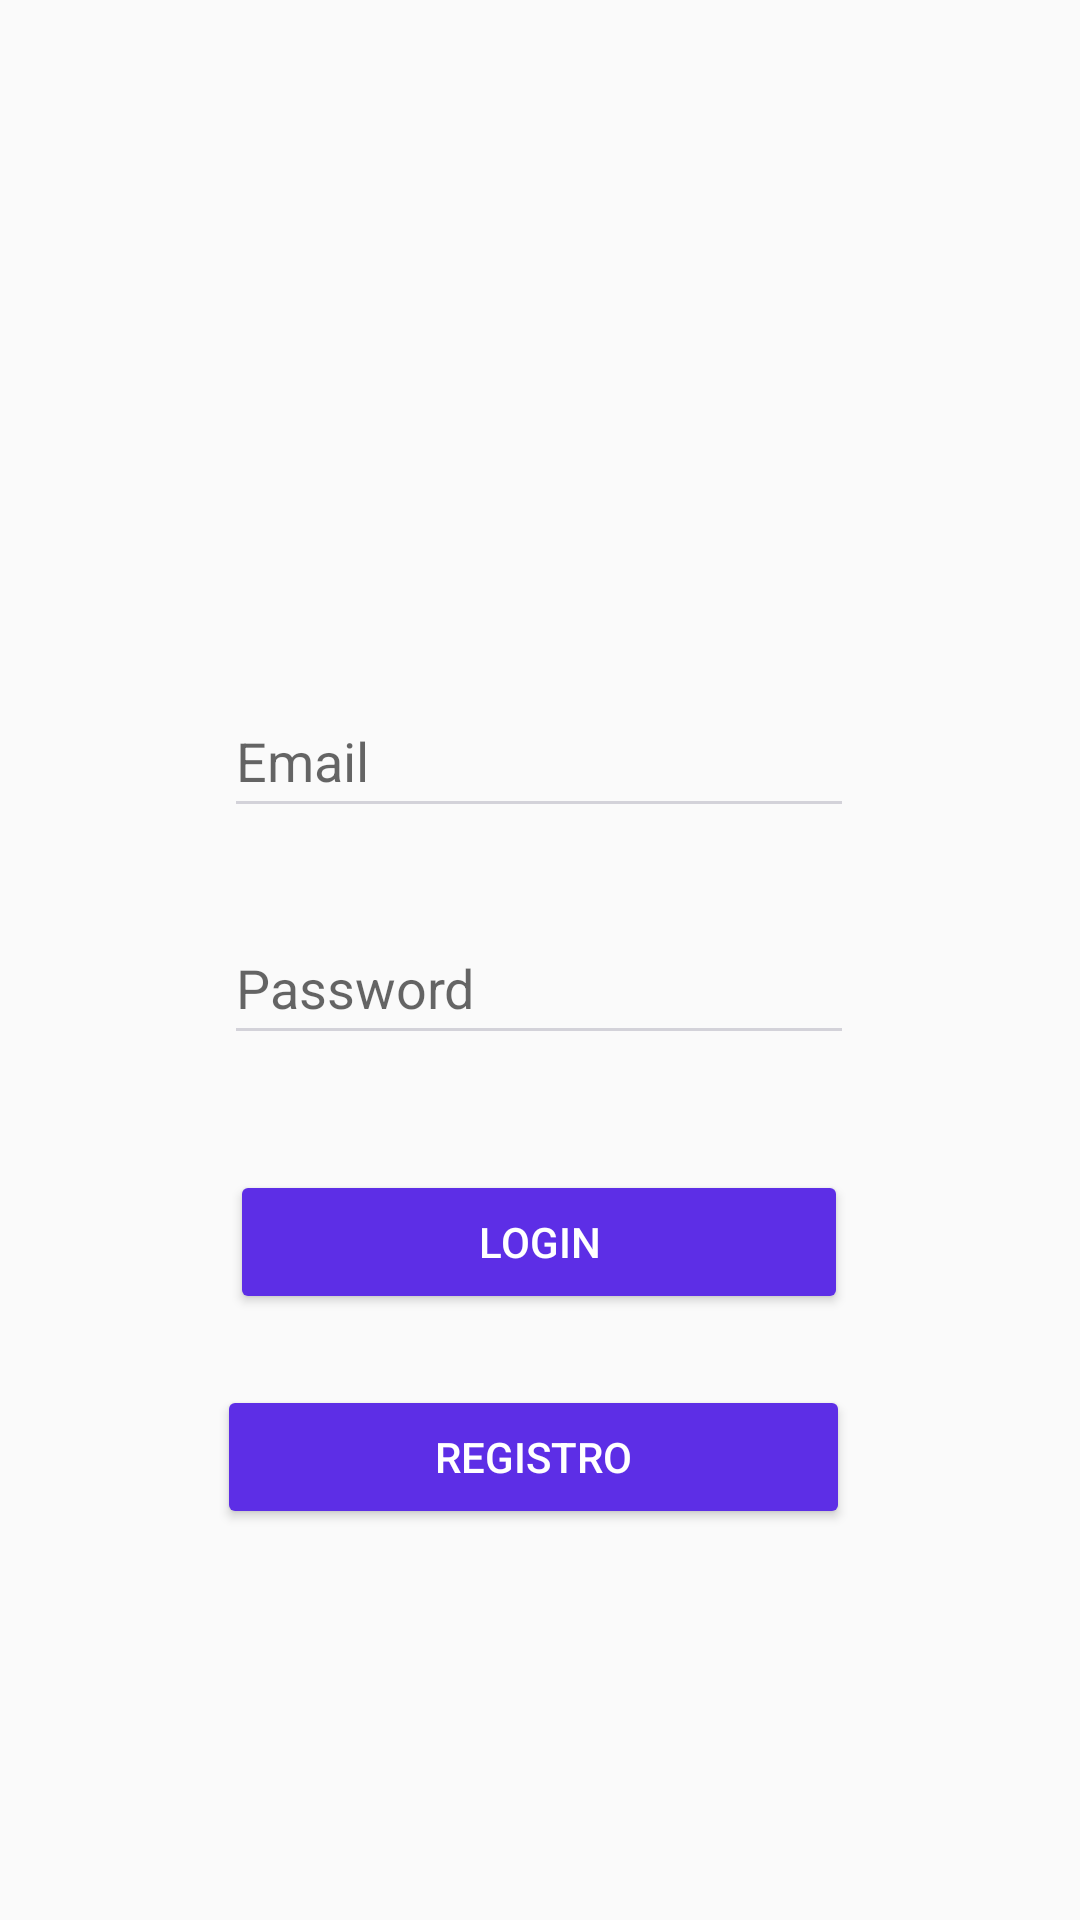

This screen was rendered from an Android layout file. Write that file and the resources it references.
<!-- AndroidManifest.xml: application theme Theme.AppSiniestralidadKotlin -->
<!-- res/layout/activity_login.xml -->
<?xml version="1.0" encoding="utf-8"?>
<androidx.constraintlayout.widget.ConstraintLayout
    xmlns:app="http://schemas.android.com/apk/res-auto"
    xmlns:android="http://schemas.android.com/apk/res/android"
    xmlns:tools="http://schemas.android.com/tools"
    android:layout_width="match_parent"
    android:layout_height="match_parent"
    tools:context=".view.ui.activities.LoginActivity">

    <ImageView
        android:id="@+id/imageView"
        android:layout_width="wrap_content"
        android:layout_height="wrap_content"
        android:layout_centerInParent="true"
        app:layout_constraintBottom_toBottomOf="parent"
        app:layout_constraintEnd_toEndOf="parent"
        app:layout_constraintHorizontal_bias="0.498"
        app:layout_constraintStart_toStartOf="parent"
        app:layout_constraintTop_toTopOf="parent"
        app:layout_constraintVertical_bias="0.139"
        app:srcCompat="@mipmap/ic_launcher_foreground" />

    <EditText
        android:id="@+id/editTextTextEmailAddress"
        android:layout_width="wrap_content"
        android:layout_height="wrap_content"
        android:layout_alignParentStart="true"
        android:layout_alignParentEnd="true"
        android:layout_alignParentBottom="true"
        android:layout_centerHorizontal="true"
        android:backgroundTint="@color/gris_claro"
        android:ems="10"
        android:hint="Email"
        android:inputType="textEmailAddress"
        android:minHeight="48dp"
        app:layout_constraintBottom_toBottomOf="parent"
        app:layout_constraintEnd_toEndOf="parent"
        app:layout_constraintHorizontal_bias="0.497"
        app:layout_constraintStart_toStartOf="parent"
        app:layout_constraintTop_toTopOf="parent"
        app:layout_constraintVertical_bias="0.385" />

    <EditText
        android:id="@+id/editTextTextPassword"
        android:layout_width="wrap_content"
        android:layout_height="wrap_content"
        android:layout_alignParentStart="true"
        android:layout_alignParentEnd="true"
        android:layout_alignParentBottom="true"
        android:layout_centerHorizontal="true"
        android:backgroundTint="@color/gris_claro"
        android:ems="10"
        android:hint="Password"
        android:inputType="textPassword"
        android:minHeight="48dp"
        android:shadowColor="@color/gris_claro"
        app:layout_constraintBottom_toBottomOf="parent"
        app:layout_constraintEnd_toEndOf="parent"
        app:layout_constraintHorizontal_bias="0.497"
        app:layout_constraintStart_toStartOf="parent"
        app:layout_constraintTop_toTopOf="parent"
        app:layout_constraintVertical_bias="0.513" />

    <Button
        android:id="@+id/button"
        android:layout_width="206dp"
        android:layout_height="48dp"
        android:backgroundTint="@color/purple"
        android:text="Login"
        android:textColor="@color/white"
        app:layout_constraintBottom_toBottomOf="parent"
        app:layout_constraintEnd_toEndOf="parent"
        app:layout_constraintHorizontal_bias="0.497"
        app:layout_constraintStart_toStartOf="parent"
        app:layout_constraintTop_toTopOf="parent"
        app:layout_constraintVertical_bias="0.659" />

    <Button
        android:id="@+id/button3"
        android:layout_width="211dp"
        android:layout_height="48dp"
        android:backgroundTint="@color/purple"
        android:text="REGISTRO"
        android:textColor="@color/white"
        app:layout_constraintBottom_toBottomOf="parent"
        app:layout_constraintEnd_toEndOf="parent"
        app:layout_constraintHorizontal_bias="0.485"
        app:layout_constraintStart_toStartOf="parent"
        app:layout_constraintTop_toTopOf="parent"
        app:layout_constraintVertical_bias="0.78" />


</androidx.constraintlayout.widget.ConstraintLayout>
<!-- resources referenced by this layout -->
<resources>
  <color name="gris_claro">#D3D2D9</color>
  <color name="purple">#5D2EE6</color>
  <color name="white">#FFFFFFFF</color>
  <style name="Theme.AppSiniestralidadKotlin" parent="Theme.AppCompat.Light.DarkActionBar">
          
          <item name="colorPrimary">@color/blue_king</item>
          <item name="colorPrimaryDark">@color/purple</item>
          <item name="colorAccent">@color/pinkk</item>
          
      </style>
  <color name="blue_king">#004370</color>
  <color name="pinkk">#B70AF5</color>
</resources>
